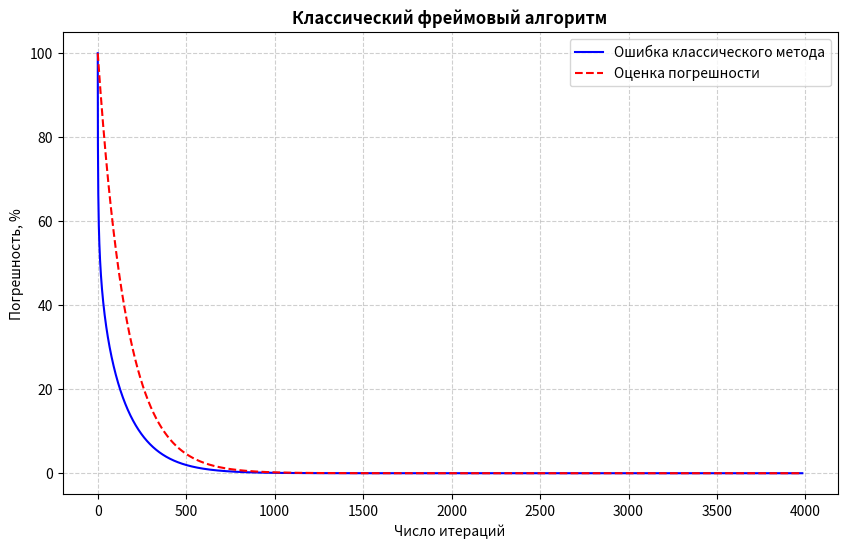
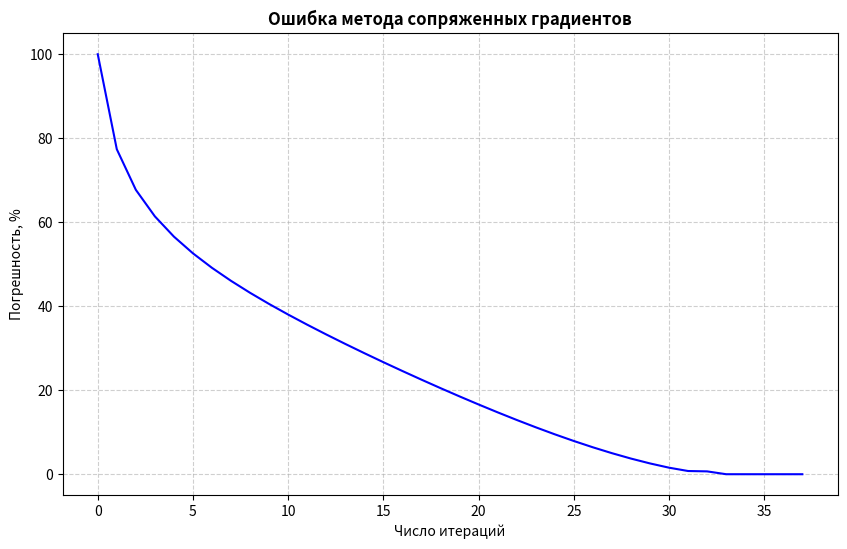
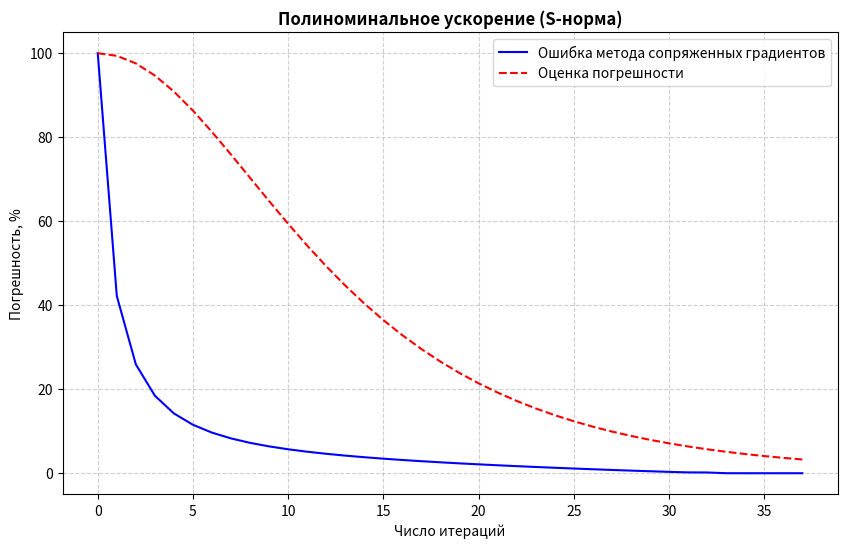
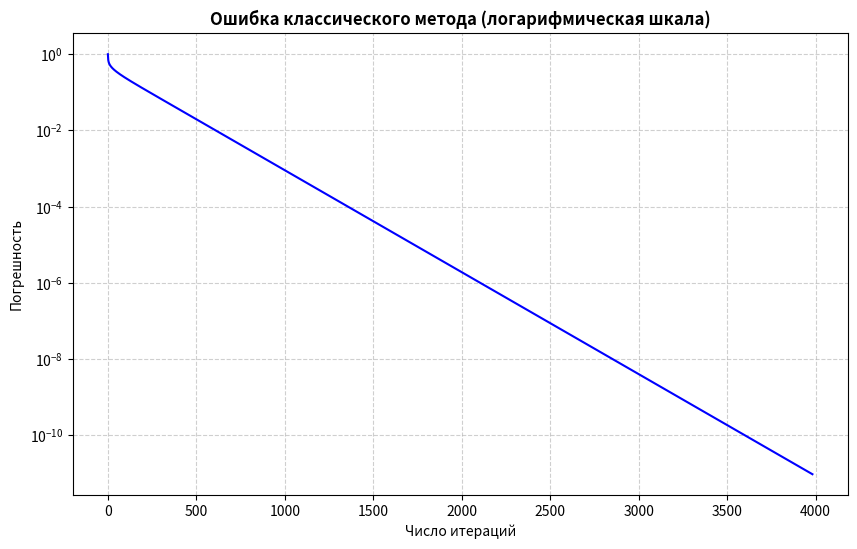
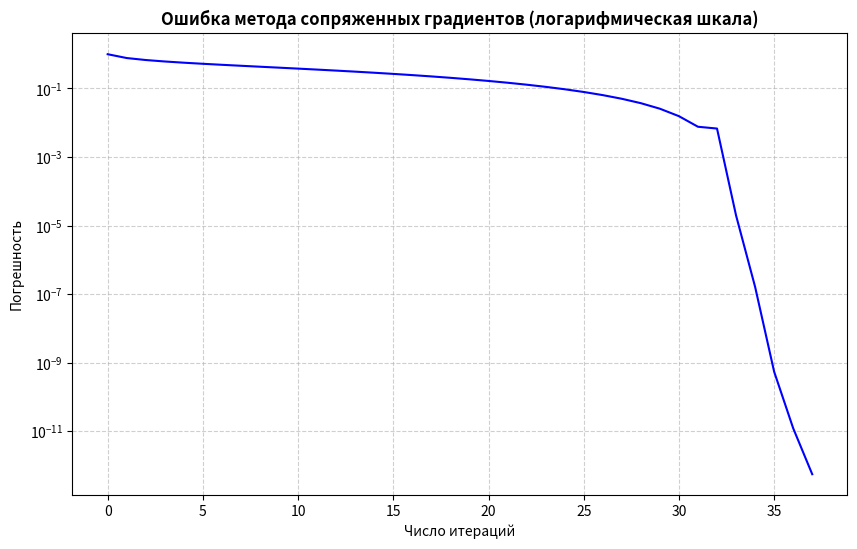
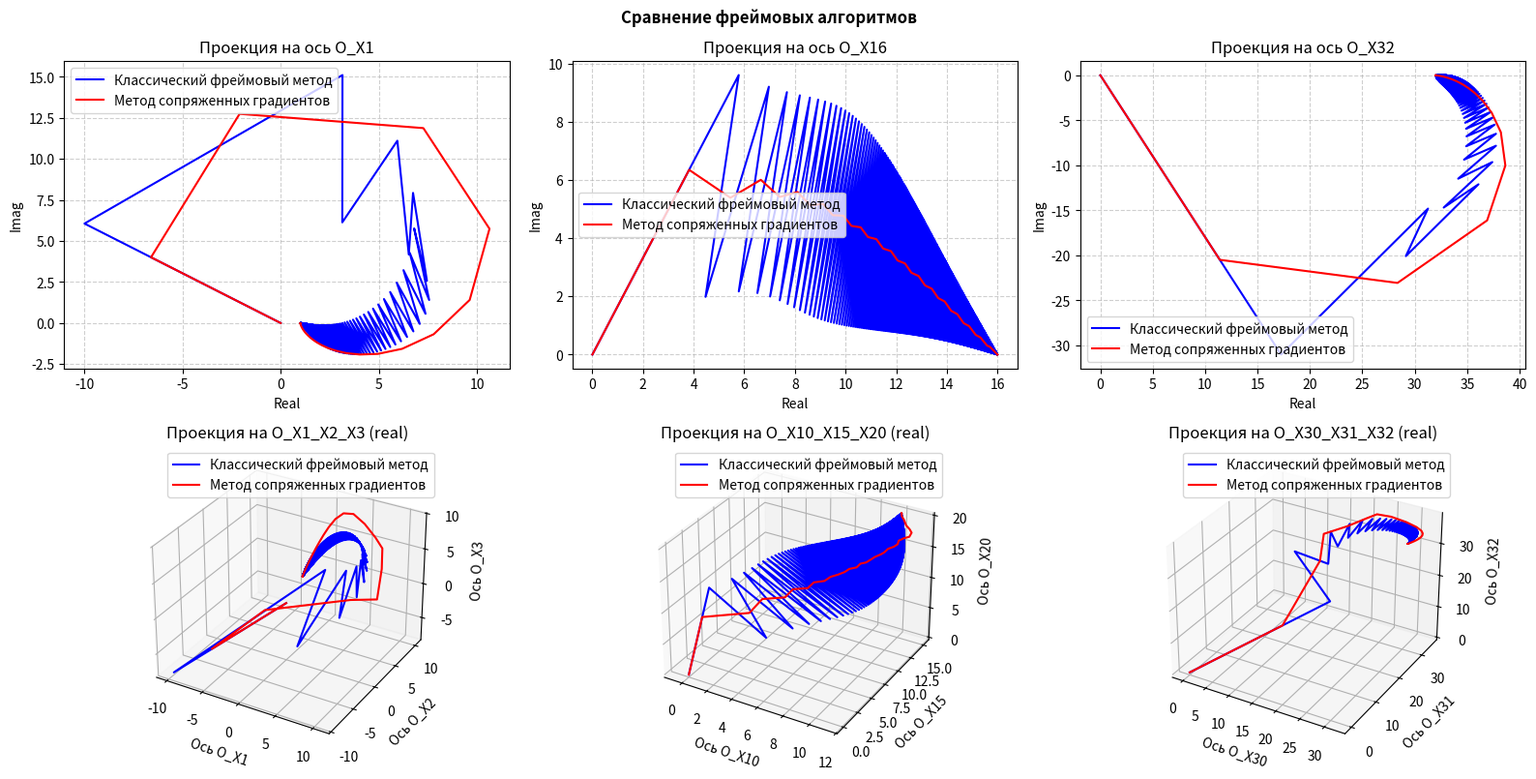

Generate these figures, in order, with matplotlib:
import numpy as np
import matplotlib.pyplot as plt


# Функция для построения графиков
def graph(x1, y1, label1, x2=None, y2=None, label2=None, x_title=None, y_title=None, title=None, dotted=False, log=False):
    plt.figure(figsize=(10, 6))
    plt.plot(x1, y1, 'b-', linewidth=1.5, label=label1)

    if (y2 is not None) and (label2 is not None):
        if x2 is not None:
            if dotted:
                plt.plot(x2, y2, 'r--', linewidth=1.5, label=label2)
            else:
                plt.plot(x2, y2, 'r-', linewidth=1.5, label=label2)
        else:
            if dotted:
                plt.plot(x1, y2, 'r--', linewidth=1.5, label=label2)
            else:
                plt.plot(x1, y2, 'r-', linewidth=1.5, label=label2)

    if log:
        plt.yscale('log')
    if label1 != '':
        plt.legend()
    if x_title:
        plt.xlabel(x_title)
    if y_title:
        plt.ylabel(y_title)
    if title:
        plt.title(title, fontsize=12, fontweight='bold')

    plt.grid(True, linestyle='--', alpha=0.6)
    plt.show()


# Функция для построения проекций
def projection_graphs(coords_1, coords_2):
    fig = plt.figure(figsize=(16, 8))

    ax1 = fig.add_subplot(2, 3, 1)
    ax1.plot(np.real(coords_1[0]), np.imag(coords_1[0]), 'b-', linewidth=1.5,
             label='Классический фреймовый метод')
    ax1.plot(np.real(coords_2[0]), np.imag(coords_2[0]), 'r-', linewidth=1.5,
             label='Метод сопряженных градиентов')
    ax1.set_xlabel('Real')
    ax1.set_ylabel('Imag')
    ax1.set_title('Проекция на ось O_X1')
    ax1.legend()
    ax1.grid(True, linestyle='--', alpha=0.6)

    ax2 = fig.add_subplot(2, 3, 2)
    ax2.plot(np.real(coords_1[15]), np.imag(coords_1[15]), 'b-', linewidth=1.5,
             label='Классический фреймовый метод')
    ax2.plot(np.real(coords_2[15]), np.imag(coords_2[15]), 'r-', linewidth=1.5,
             label='Метод сопряженных градиентов')
    ax2.set_xlabel('Real')
    ax2.set_ylabel('Imag')
    ax2.set_title('Проекция на ось O_X16')
    ax2.legend()
    ax2.grid(True, linestyle='--', alpha=0.6)

    ax3 = fig.add_subplot(2, 3, 3)
    ax3.plot(np.real(coords_1[31]), np.imag(coords_1[31]), 'b-', linewidth=1.5,
             label='Классический фреймовый метод')
    ax3.plot(np.real(coords_2[31]), np.imag(coords_2[31]), 'r-', linewidth=1.5,
             label='Метод сопряженных градиентов')
    ax3.set_xlabel('Real')
    ax3.set_ylabel('Imag')
    ax3.set_title('Проекция на ось O_X32')
    ax3.legend()
    ax3.grid(True, linestyle='--', alpha=0.6)

    ax4 = fig.add_subplot(2, 3, 4, projection='3d')
    ax4.plot(np.real(coords_1[0]), np.real(coords_1[1]), np.real(coords_1[2]),
             'b-', linewidth=1.5, label='Классический фреймовый метод')
    ax4.plot(np.real(coords_2[0]), np.real(coords_2[1]), np.real(coords_2[2]),
             'r-', linewidth=1.5, label='Метод сопряженных градиентов')
    ax4.set_xlabel('Ось O_X1')
    ax4.set_ylabel('Ось O_X2')
    ax4.set_zlabel('Ось O_X3')
    ax4.set_title('Проекция на O_X1_X2_X3 (real)')
    ax4.legend()
    ax4.grid(True, linestyle='--', alpha=0.6)

    ax5 = fig.add_subplot(2, 3, 5, projection='3d')
    ax5.plot(np.real(coords_1[9]), np.real(coords_1[14]), np.real(coords_1[19]),
             'b-', linewidth=1.5, label='Классический фреймовый метод')
    ax5.plot(np.real(coords_2[9]), np.real(coords_2[14]), np.real(coords_2[19]),
             'r-', linewidth=1.5, label='Метод сопряженных градиентов')
    ax5.set_xlabel('Ось O_X10')
    ax5.set_ylabel('Ось O_X15')
    ax5.set_zlabel('Ось O_X20')
    ax5.set_title('Проекция на O_X10_X15_X20 (real)')
    ax5.legend()
    ax5.grid(True, linestyle='--', alpha=0.6)

    ax6 = fig.add_subplot(2, 3, 6, projection='3d')
    ax6.plot(np.real(coords_1[29]), np.real(coords_1[30]), np.real(coords_1[31]),
             'b-', linewidth=1.5, label='Классический фреймовый метод')
    ax6.plot(np.real(coords_2[29]), np.real(coords_2[30]), np.real(coords_2[31]),
             'r-', linewidth=1.5, label='Метод сопряженных градиентов')
    ax6.set_xlabel('Ось O_X30')
    ax6.set_ylabel('Ось O_X31')
    ax6.set_zlabel('Ось O_X32')
    ax6.set_title('Проекция на O_X30_X31_X32 (real)')
    ax6.legend()
    ax6.grid(True, linestyle='--', alpha=0.6)

    plt.suptitle('Сравнение фреймовых алгоритмов', fontsize=12, fontweight='bold')
    plt.tight_layout()
    plt.show()


# Функция для рассчета S-нормы вектора
def s_norm(x, S):
    return np.sqrt(np.abs(x @ (S @ x).conj()))


# Функция для классического фреймового алгоритма
def classic_frame_algorithm(v, c_coef, T, S, n, A, B, iteration=5000, tol=1e-9):
    limit = iteration
    v_rec = np.zeros(n, dtype=complex)

    s_v = T @ c_coef
    mu = 2 / (A + B)

    errors = [np.linalg.norm(v)]
    coords = [v_rec]

    for i in range(1, iteration + 1):
        v_rec = mu * (s_v - S @ v_rec) + v_rec
        errors.append(np.linalg.norm(v - v_rec))
        coords.append(v_rec)

        if errors[-1] < tol:
            limit = np.copy(i)
            break

    iter_list = np.arange(limit + 1)

    return (limit, v_rec, iter_list, np.array(errors) / np.linalg.norm(v),
            np.array(coords).T)


# Функция для полиномиального ускорения методом сопряженных градиентов
def conjugate_gradient_acceleration(v, c_coef, T, S, n, iteration=50, tol=1e-9):
    limit = iteration
    p_prev = np.zeros(n, dtype=complex)
    v_rec = np.zeros(n, dtype=complex)

    s_v = T @ c_coef
    r = np.copy(s_v)
    p = np.copy(s_v)
    lya = (r @ p.conj()) / (p @ (S @ p).conj())

    errors = [np.linalg.norm(v)]
    errors_s = [s_norm(v, S)]
    coords = [np.copy(v_rec)]

    for i in range(1, iteration + 1):
        s_p = S @ p
        s_p_prev = S @ p_prev
        v_rec += lya * p
        r -= lya * s_p

        if i == 1:
            p_new = s_p - (s_p @ s_p.conj()) / (p @ s_p.conj()) * p

        else:
            p_new = (s_p - (s_p @ s_p.conj()) / (p @ s_p.conj()) * p -
                     (s_p @ s_p_prev.conj()) / (p_prev @ s_p_prev.conj()) * p_prev)

        p_prev = np.copy(p)
        p = np.copy(p_new)
        lya = (r @ p.conj()) / (p @ (S @ p).conj())

        errors.append(np.linalg.norm(v - v_rec))
        errors_s.append(s_norm(v - v_rec, S))
        coords.append(np.copy(v_rec))

        if errors[-1] < tol:
            limit = np.copy(i)
            break

    iter_list = np.arange(limit + 1)

    return (limit, v_rec, iter_list, np.array(errors_s) / s_norm(v, S),
            np.array(errors) / np.linalg.norm(v), np.array(coords).T)


def main():
    # m - число n-мерных векторов, образующих фрейм
    m = 50
    n = 32

    # T - оператор синтеза (предфреймовый оператор), столбцы в котором соответствуют векторам f_k
    T = np.zeros((n, m), dtype=complex)

    for k in range(1, m + 1):
        j = np.arange(n)
        f_k = (k / np.sqrt(m)) * np.exp(2j * np.pi * j * (k - 1) / m)
        T[..., k - 1] = f_k

    # v - вектор [1, 2, ..., n]
    v = np.arange(1, n + 1, dtype=float)

    # Рассчет размерности фрейма (и доказательство задания №2.1)
    print(f'\nRank(T) = {np.linalg.matrix_rank(T)}\n')

    # - фреймовый оператор
    S = T @ T.conj().T

    # eigenvalues - собственные значения фреймового оператора S
    eigenvalues = np.linalg.eigvalsh(S)

    # A и B - границы фрейма, соответствующие наименьшему и наибольшему собственному значению
    A = eigenvalues[0]
    B = eigenvalues[-1]
    print(f'A = {round(A, 3)}')
    print(f'B = {round(B, 3)}\n')

    # Набор скалярных произведений векторов f_k и вектора v
    c_coef = v @ T.conj()

    # Набор скалярных произведений векторов канонически двойственного фрейма и вектора v
    g_coef = v @ (np.linalg.inv(S) @ T).conj()

    print('Вектор v можно разложить по фрейму: ')
    summand = [f"{np.round(g_coef[i], decimals=3)} * f_{i + 1}" for i in range(m)]

    lines = []
    for i in range(0, m, 3):
        lines.append(" + ".join(summand[i:(i + 3)]))

    text = f"v = {lines[0]} +\n"
    for line in lines[1:-1]:
        text += f"    {line} +\n"
    text += f"    {lines[-1]}"

    print(text)

    # Используем итерационные методы для восстановление вектора v
    lim_1, v_rec_1, x_1, y_1, coords_1 = classic_frame_algorithm(v, c_coef, T, S, n, A, B)
    lim_2, v_rec_2, x_2, y_2_s, y_2, coords_2 = conjugate_gradient_acceleration(v, c_coef, T, S, n)

    sigma = (np.sqrt(B) - np.sqrt(A)) / (np.sqrt(A) + np.sqrt(B))
    err_basic_1 = ((B - A) / (A + B)) ** x_1
    err_basic_2_s = 2 * sigma ** x_2 / (1 + sigma ** (2 * x_2))

    print('\nИзначальный вектор v: ')
    print(v)

    print('\nВостановленный вектор v (через обратную матрицу S): ')
    print(np.round(T @ g_coef, decimals=3))

    print('\nВостановленный вектор v (классический фреймовый алгоритм): ')
    print(np.round(v_rec_1, decimals=3))
    if lim_1 is not None:
        print(f'Достаточно {lim_1} итераций')

    print('\nВостановленный вектор v (метод сопряженных градиентов): ')
    print(np.round(v_rec_2, decimals=3))
    if lim_2 is not None:
        print(f'Достаточно {lim_2} итераций')

    # График зависимости ошибки приближения классического фреймового алгоритма от числа итераций
    graph(x1=x_1, y1=(100 * y_1), label1='Ошибка классического метода',
          y2=(100 * err_basic_1), label2='Оценка погрешности',
          x_title='Число итераций', y_title='Погрешность, %',
          title='Классический фреймовый алгоритм', dotted=True)

    # Графики зависимости ошибки приближения метода сопряженных градиентов от числа итераций
    graph(x1=x_2, y1=(100 * y_2), label1='',
          x_title='Число итераций', y_title='Погрешность, %',
          title='Ошибка метода сопряженных градиентов')

    graph(x1=x_2, y1=(100 * y_2_s), label1='Ошибка метода сопряженных градиентов',
          y2=(100 * err_basic_2_s), label2='Оценка погрешности',
          x_title='Число итераций', y_title='Погрешность, %',
          title='Полиноминальное ускорение (S-норма)', dotted=True)

    # Логарифмические зависимости ошибок от числа итераций
    graph(x1=x_1, y1=y_1, label1='',
          x_title='Число итераций', y_title='Погрешность',
          title='Ошибка классического метода (логарифмическая шкала)', log=True)

    graph(x1=x_2, y1=y_2, label1='',
          x_title='Число итераций', y_title='Погрешность',
          title='Ошибка метода сопряженных градиентов (логарифмическая шкала)', log=True)

    # Демонстрация проекций на различные оси
    projection_graphs(coords_1, coords_2)


if __name__ == "__main__":
    main()
